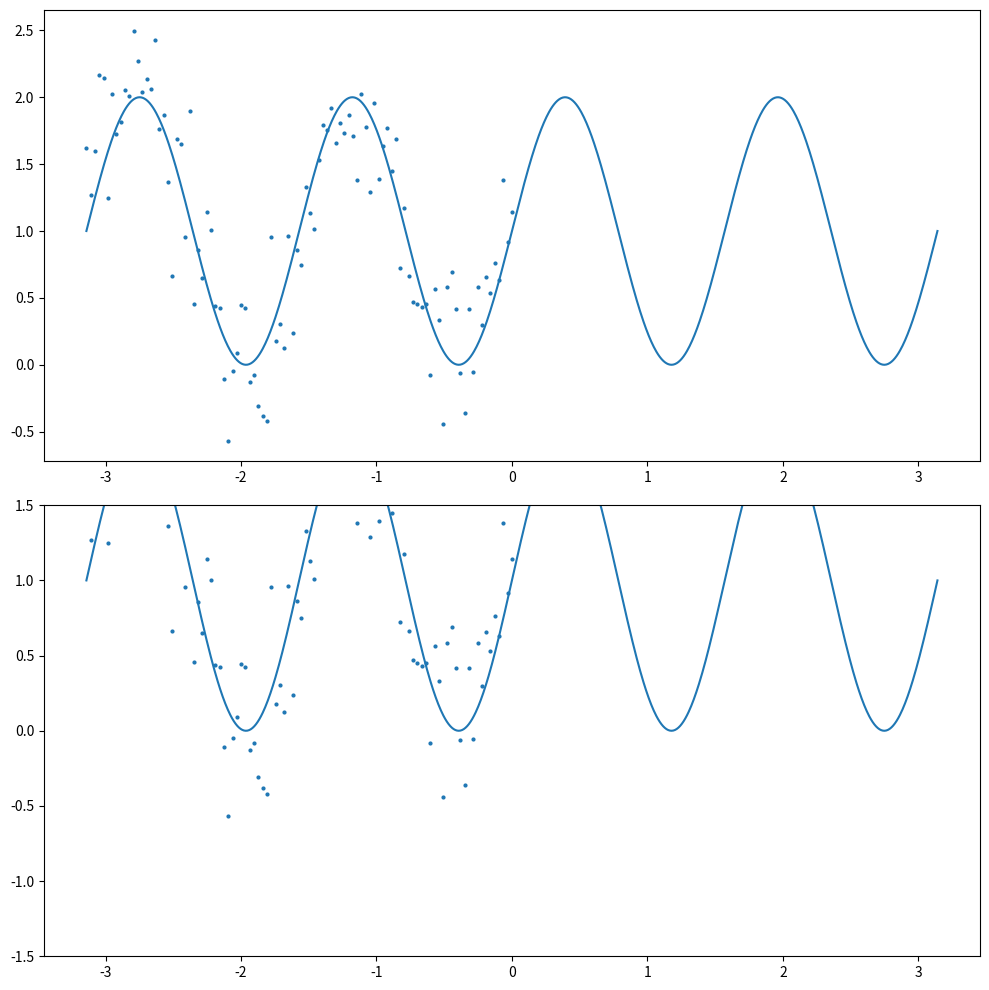

The script that saved this image:
import numpy as np


def get_truth(N, full=False):
    if not full:
        xx = np.linspace(- np.pi, 0, N)
    else:
        xx = np.linspace(- np.pi, np.pi, N)
    yy = np.sin(4 * xx[:, None]) + 1.
    return xx[:, None], yy


def get_noise_data(N, noise_type="none", sigma=0.5, size=-1, seed=0):
    np.random.seed(seed)
    xx, yy = get_truth(N)
    yy = yy.ravel()
    sigma = sigma / np.sqrt(2)  # std of arcsin distribution
    if noise_type == "none":
        return xx, yy[:, None]
    elif noise_type == "normal":
        eps = np.random.randn(N) * sigma
        return xx, (yy + eps)[:, None]
    elif noise_type == "contamined":
        eps = np.random.randn(N) * sigma
        idx = np.random.choice(np.arange(0, N), size=N // 5, replace=False)
        eps[idx] = np.random.randn(len(eps[idx])) * sigma * 10
        return xx, (yy + eps)[:, None]
    elif noise_type == "t1":
        eps = np.random.standard_cauchy(size=N) * sigma
        return xx, (yy + eps)[:, None]
    elif noise_type == 'outlinear':
        eps = np.random.randn(N) * sigma
        if size < 0:
            idx = np.random.choice(np.arange(0, N), size=N // 10, replace=False)
        else:
            idx = np.random.choice(np.arange(0, N), size=size, replace=False)
        yy += eps
        yy[idx] = 10
        return xx, yy[:, None]
    else:
        raise NotImplementedError(f'noise type {noise_type} not implemented.')


if __name__ == '__main__':
    import matplotlib.pyplot as plt

    xx_n, yy_n = get_noise_data(100, noise_type="normal", sigma=0.5)
    xx_c, yy_c = get_truth(1000, full=True)

    fig, ax = plt.subplots(2, 1, figsize=(10, 10), dpi=200)
    fig.set_tight_layout(True)
    ax[0].plot(xx_c.ravel(), yy_c.ravel())
    ax[0].scatter(xx_n, yy_n, s=4)

    ax[1].plot(xx_c.ravel(), yy_c.ravel())
    ax[1].scatter(xx_n, yy_n, s=4)
    ax[1].set_ylim([-1.5, 1.5])

    plt.savefig('noise_data.png')
    plt.show()
